Photos from the image-classification dataset "data_split" in the GitHub repository militarychelick/mango_neiroset. Its 8 classes are: anthracnose, bacterial canker, cutting weevil, die back, gall midge, healthy, powdery mildew, sooty mould.

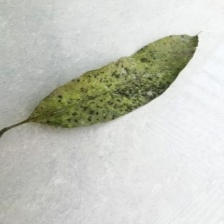
Label: sooty mould

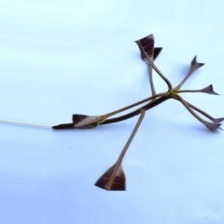
Label: cutting weevil

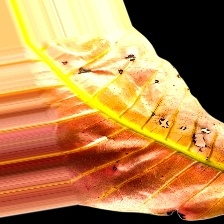
Label: bacterial canker

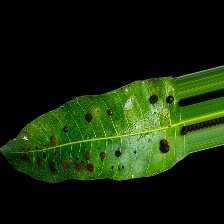
Label: gall midge

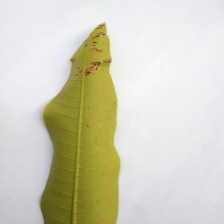
Label: anthracnose

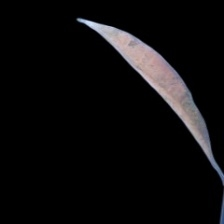
Label: die back
